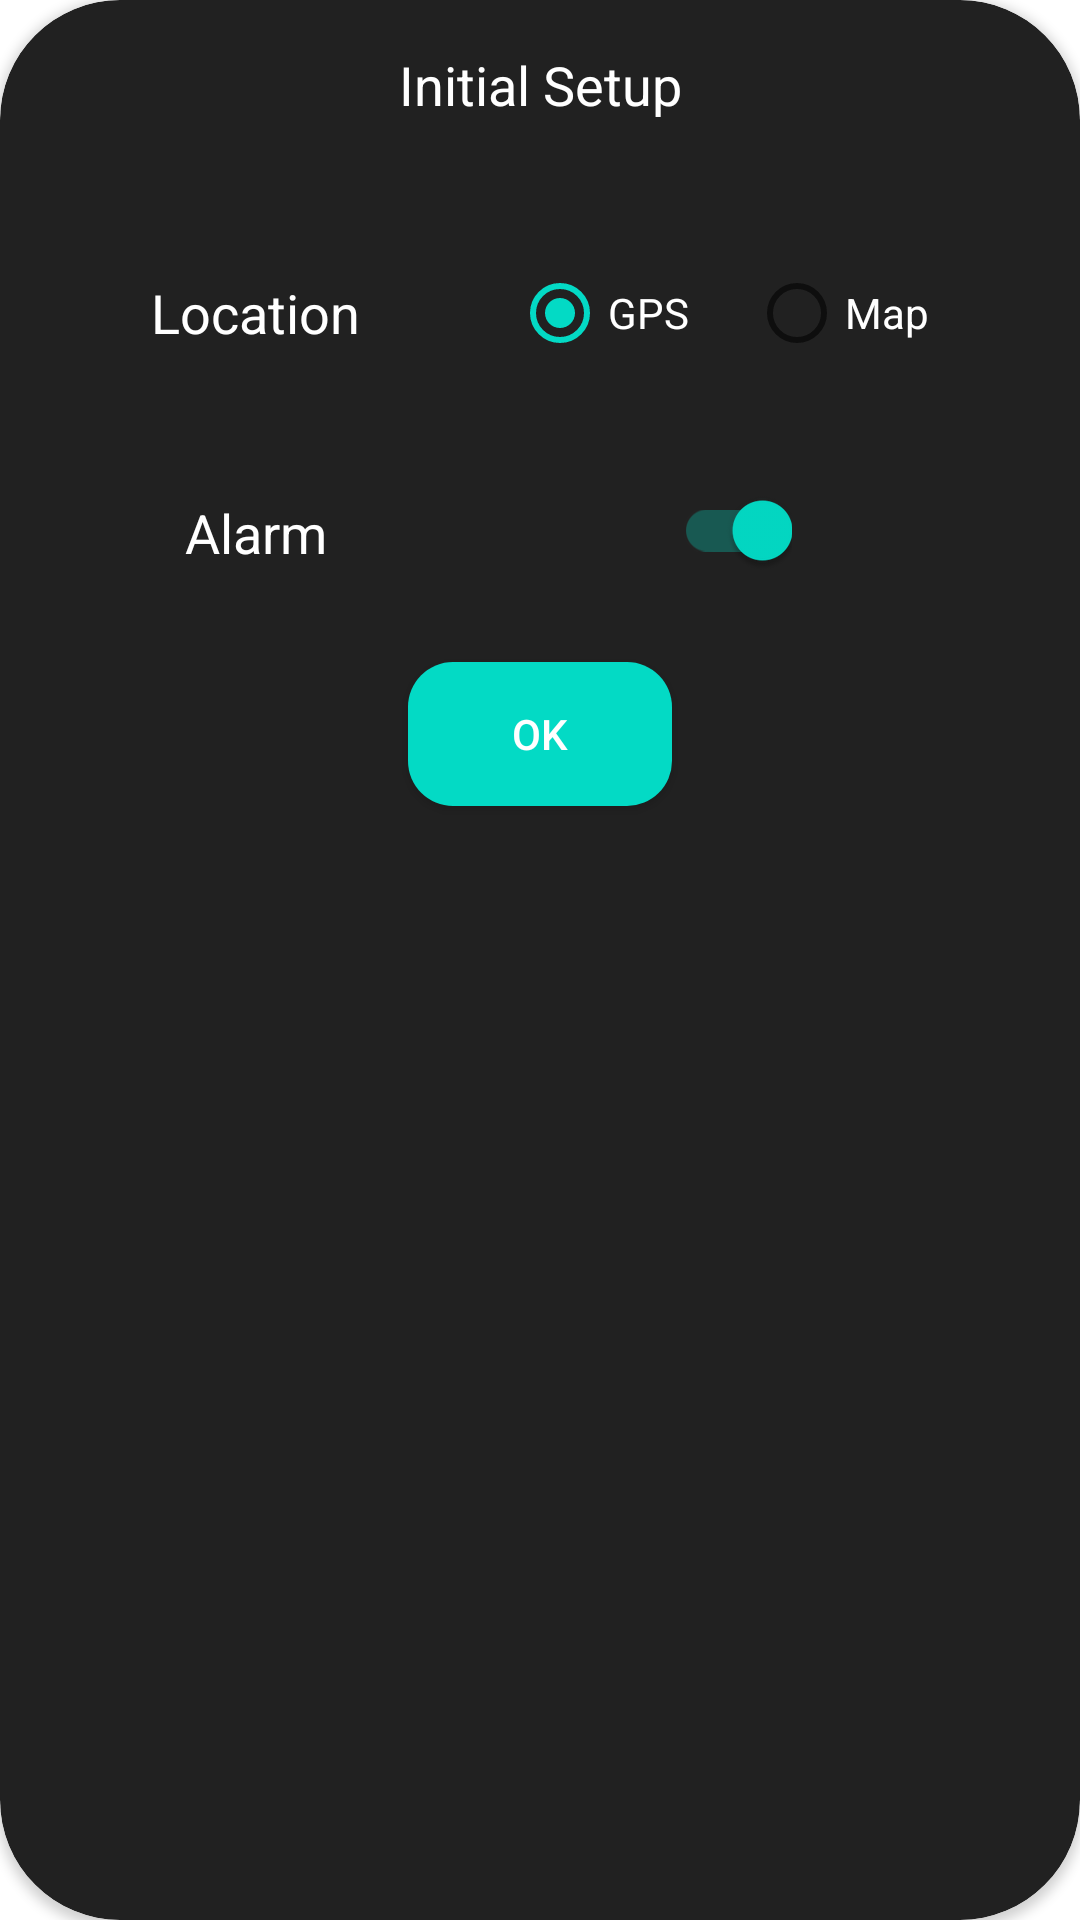

Android layout source for this screen:
<!-- AndroidManifest.xml: application theme Theme.WeatherWise -->
<!-- res/layout/fragment_inital.xml -->
<?xml version="1.0" encoding="utf-8"?>
<androidx.cardview.widget.CardView xmlns:android="http://schemas.android.com/apk/res/android"
    xmlns:app="http://schemas.android.com/apk/res-auto"
    xmlns:tools="http://schemas.android.com/tools"
    android:layout_width="match_parent"
    android:layout_height="wrap_content"
    android:background="@android:color/transparent"
    app:cardCornerRadius="40dp"
    android:layout_margin="24dp"
    android:backgroundTint="@color/primaryColor"
    tools:context=".initalFragment.InitalFragment">


    <androidx.constraintlayout.widget.ConstraintLayout
        android:layout_width="match_parent"
        android:layout_height="wrap_content"
        android:background="@android:color/transparent"
        android:backgroundTint="@android:color/transparent"
        app:layout_constraintEnd_toEndOf="parent"
        app:layout_constraintStart_toStartOf="parent"
        app:layout_constraintTop_toTopOf="parent">

        
        <TextView
            android:id="@+id/title"
            android:layout_width="wrap_content"
            android:layout_height="wrap_content"
            android:layout_marginTop="16dp"
            android:text="@string/initial_setup_title_text"
            android:textAlignment="center"
            android:textColor="#FFFFFF"
            android:textSize="18sp"
            app:layout_constraintEnd_toEndOf="parent"
            app:layout_constraintStart_toStartOf="parent"
            app:layout_constraintTop_toTopOf="parent" />


        <TextView
            android:id="@+id/location_label"
            android:layout_width="wrap_content"
            android:layout_height="wrap_content"
            android:layout_marginTop="92dp"
            android:text="@string/intial_location_text"
            android:textColor="#FFFFFF"
            android:textSize="18sp"
            app:layout_constraintEnd_toStartOf="@+id/location_options"
            app:layout_constraintHorizontal_bias="0.5"
            app:layout_constraintStart_toStartOf="parent"
            app:layout_constraintTop_toTopOf="parent" />

        <RadioGroup
            android:id="@+id/location_options"
            android:layout_width="wrap_content"
            android:layout_height="wrap_content"
            android:orientation="horizontal"
            app:layout_constraintBottom_toBottomOf="@+id/location_label"
            app:layout_constraintEnd_toEndOf="parent"
            app:layout_constraintHorizontal_bias="0.5"
            app:layout_constraintStart_toEndOf="@+id/location_label"
            app:layout_constraintTop_toTopOf="@+id/location_label">

            <RadioButton
                android:id="@+id/gps_option"
                android:layout_width="wrap_content"
                android:layout_height="wrap_content"
                android:checked="true"
                android:text="@string/intial_gps_text"
                android:textColor="#FFFFFF" />

            <RadioButton
                android:id="@+id/map_option"
                android:layout_width="wrap_content"
                android:layout_height="wrap_content"
                android:layout_marginStart="20dp"
                android:text="@string/intial_map_text"
                android:textColor="#FFFFFF" />
        </RadioGroup>

        <TextView
            android:id="@+id/notification_label"
            android:layout_width="wrap_content"
            android:layout_height="wrap_content"
            android:layout_marginTop="49dp"
            android:layout_marginBottom="92dp"
            android:text="@string/alarm"
            android:textColor="#FFFFFF"
            android:textSize="18sp"
            app:layout_constraintBottom_toBottomOf="parent"
            app:layout_constraintEnd_toEndOf="@+id/location_label"
            app:layout_constraintStart_toStartOf="@+id/location_label"
            app:layout_constraintTop_toBottomOf="@+id/location_label" />

        <androidx.appcompat.widget.SwitchCompat
            android:id="@+id/alarm_switch"
            android:layout_width="wrap_content"
            android:layout_height="wrap_content"
            android:checked="true"
            app:layout_constraintBottom_toBottomOf="@+id/notification_label"
            app:layout_constraintEnd_toEndOf="@+id/location_options"
            app:layout_constraintStart_toStartOf="@+id/location_options"
            app:layout_constraintTop_toTopOf="@+id/notification_label"
            app:layout_constraintVertical_bias="0.541" />

        <androidx.appcompat.widget.AppCompatButton
            android:id="@+id/ok_button"
            android:layout_width="wrap_content"
            android:layout_height="wrap_content"
            android:layout_marginTop="20dp"
            android:background="@drawable/button_custom_shape"
            android:text="@string/ok"
            android:textColor="#FFFFFF"
            app:layout_constraintEnd_toEndOf="parent"
            app:layout_constraintStart_toStartOf="parent"
            app:layout_constraintTop_toBottomOf="@id/alarm_switch" />

    </androidx.constraintlayout.widget.ConstraintLayout>


</androidx.cardview.widget.CardView>
<!-- resources referenced by this layout -->
<resources>
  <color name="primaryColor">#212121</color>
  <!-- drawable button_custom_shape (drawable) -->
  <?xml version="1.0" encoding="utf-8"?>
  <shape xmlns:android="http://schemas.android.com/apk/res/android">
  <solid android:color="@color/teal_200"/>
      <corners android:radius="15dp"/>
  </shape>
  <string name="alarm">Alarm</string>
  <string name="initial_setup_title_text">Initial Setup</string>
  <string name="intial_gps_text">GPS</string>
  <string name="intial_location_text">Location</string>
  <string name="intial_map_text">Map</string>
  <string name="ok">OK</string>
  <style name="Theme.WeatherWise" parent="Theme.MaterialComponents.DayNight.DarkActionBar">
          
          <item name="colorPrimary">@color/primaryColor</item>
          <item name="colorPrimaryVariant">@color/purple_700</item>
          <item name="colorOnPrimary">@color/white</item>
          
          <item name="colorSecondary">@color/teal_200</item>
          <item name="colorSecondaryVariant">@color/teal_700</item>
          <item name="colorOnSecondary">@color/black</item>
          
          <item name="android:statusBarColor">?attr/colorPrimaryVariant</item>
          
      </style>
  <color name="teal_200">#FF03DAC5</color>
  <color name="purple_700">#FF3700B3</color>
  <color name="white">#FFFFFFFF</color>
  <color name="teal_700">#FF018786</color>
  <color name="black">#FF000000</color>
</resources>
